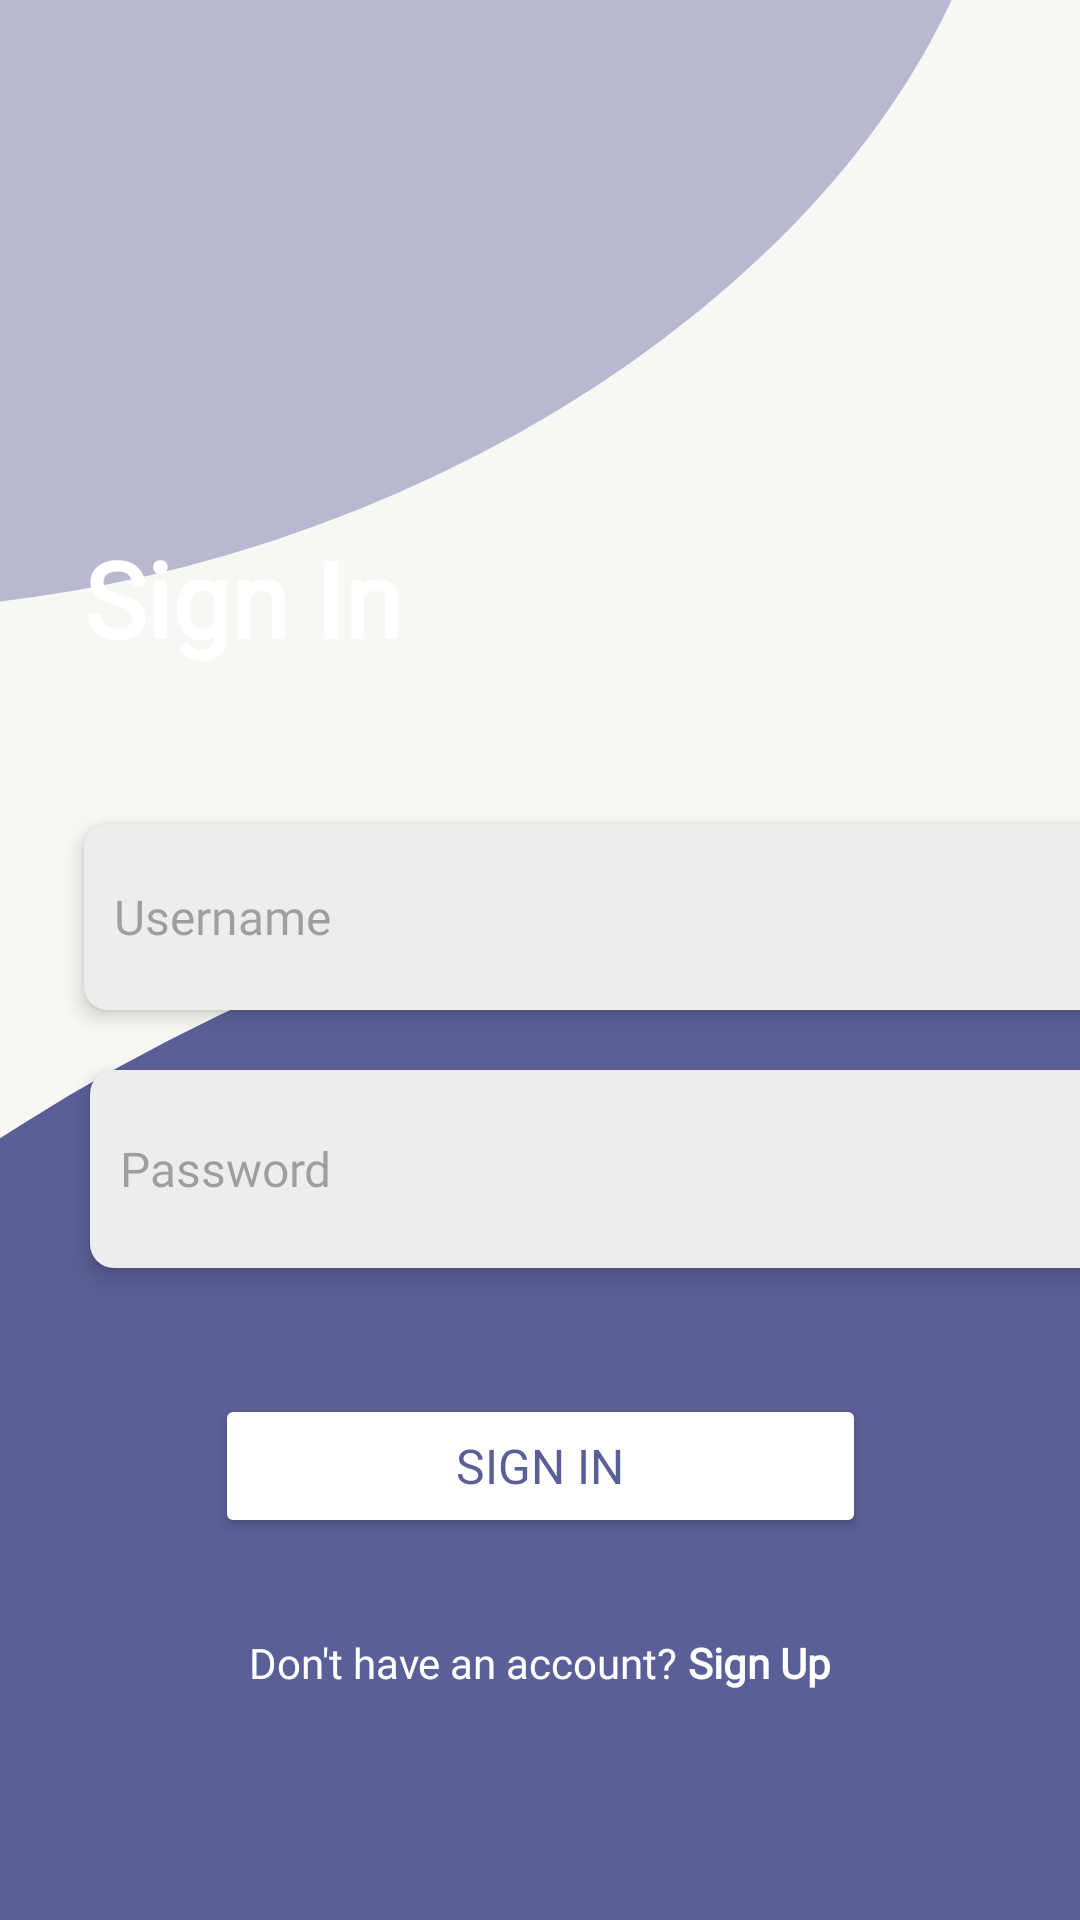

This screen was rendered from an Android layout file. Write that file and the resources it references.
<!-- AndroidManifest.xml: application theme Theme.QuestifyV1 -->
<!-- res/layout/activity_sign_in.xml -->
<?xml version="1.0" encoding="utf-8"?>
<androidx.constraintlayout.widget.ConstraintLayout xmlns:android="http://schemas.android.com/apk/res/android"
    xmlns:app="http://schemas.android.com/apk/res-auto"
    xmlns:tools="http://schemas.android.com/tools"
    android:id="@+id/main"
    android:layout_width="match_parent"
    android:layout_height="match_parent"
    tools:context=".activity.SignInActivity">

    
    <ImageView
        android:id="@+id/backgroundImage"
        android:layout_width="match_parent"
        android:layout_height="match_parent"
        android:contentDescription="@string/background_image_desc"
        android:scaleType="centerCrop"
        android:src="@drawable/sign_up_bg"
        app:layout_constraintStart_toStartOf="parent"
        app:layout_constraintTop_toTopOf="parent" />

    

    

    
    <TextView
        android:id="@+id/tvTitle"
        android:layout_width="wrap_content"
        android:layout_height="wrap_content"
        android:layout_marginStart="28dp"
        android:layout_marginTop="176dp"
        android:fontFamily="@font/actor_regular"
        android:text="Sign In"
        android:textColor="@color/white"
        android:textSize="35sp"
        android:textStyle="bold"
        app:layout_constraintStart_toStartOf="parent"
        app:layout_constraintTop_toTopOf="parent" />

    <EditText
        android:id="@+id/etUsername"
        android:layout_width="354dp"
        android:layout_height="62dp"
        android:layout_marginStart="28dp"
        android:layout_marginTop="52dp"
        android:background="@drawable/input_field_background"
        android:backgroundTint="#EDEDED"
        android:elevation="4dp"
        android:fontFamily="@font/actor_regular"
        android:hint="@string/username"
        android:padding="10dp"
        android:textColor="#5B5F97"
        android:textSize="16sp"
        app:layout_constraintStart_toStartOf="parent"
        app:layout_constraintTop_toBottomOf="@id/tvTitle" />

    <EditText
        android:id="@+id/etPassword"
        android:layout_width="352dp"
        android:layout_height="66dp"
        android:layout_marginStart="30dp"
        android:layout_marginTop="20dp"
        android:background="@drawable/input_field_background"
        android:backgroundTint="#EDEDED"
        android:elevation="4dp"
        android:fontFamily="@font/actor_regular"
        android:hint="@string/password"
        android:inputType="textPassword"
        android:padding="10dp"
        android:textColor="#5B5F97"
        android:textSize="16sp"
        app:layout_constraintStart_toStartOf="parent"
        app:layout_constraintTop_toBottomOf="@id/etUsername" />


    
    <Button
        android:id="@+id/btnSignIn"
        android:layout_width="217dp"
        android:layout_height="wrap_content"
        android:layout_marginStart="40dp"
        android:layout_marginTop="42dp"
        android:layout_marginEnd="40dp"
        android:backgroundTint="@color/white"
        android:fontFamily="@font/actor_regular"
        android:paddingLeft="32dp"
        android:paddingRight="32dp"
        android:text="@string/sign_in"
        android:textColor="#5B5F97"
        android:textSize="16sp"
        app:layout_constraintLeft_toLeftOf="parent"
        app:layout_constraintRight_toRightOf="parent"
        app:layout_constraintTop_toBottomOf="@id/etPassword" />



    
    <LinearLayout
        android:id="@+id/dontHaveAccountContainer"
        android:layout_width="wrap_content"
        android:layout_height="wrap_content"
        android:layout_marginTop="32dp"
        android:gravity="center"
        app:layout_constraintTop_toBottomOf="@id/btnSignIn"
        app:layout_constraintLeft_toLeftOf="parent"
        app:layout_constraintRight_toRightOf="parent"
        android:orientation="horizontal">

        <TextView
            android:id="@+id/dontHaveAccountText"
            android:layout_width="wrap_content"
            android:layout_height="wrap_content"
            android:fontFamily="@font/actor_regular"
            android:text="Don't have an account?"
            android:textColor="@android:color/white"
            android:textSize="14sp" />

        <TextView
            android:id="@+id/tvRegister"
            android:layout_width="wrap_content"
            android:layout_height="wrap_content"
            android:fontFamily="@font/actor_regular"
            android:text=" Sign Up"
            android:textStyle="bold"
            android:textColor="@android:color/white"
            android:textSize="14sp" />

    </LinearLayout>

</androidx.constraintlayout.widget.ConstraintLayout>
<!-- resources referenced by this layout -->
<resources>
  <color name="white">#FFFFFFFF</color>
  <!-- drawable input_field_background (drawable) -->
  <shape xmlns:android="http://schemas.android.com/apk/res/android">
      <solid android:color="#EDEDED"/> 
      <corners android:radius="8dp"/>
  </shape>
  <!-- drawable sign_up_bg: png bitmap (drawable, 26424 bytes) -->
  <string name="background_image_desc">Background Image</string>
  <string name="password">Password</string>
  <string name="sign_in">Sign in</string>
  <string name="username">Username</string>
  <style name="Theme.QuestifyV1" parent="Base.Theme.QuestifyV1" />
  <style name="Base.Theme.QuestifyV1" parent="Theme.Material3.DayNight.NoActionBar">
          
          <item name="colorPrimary">@color/purple</item>
      </style>
  <color name="purple">#5B5F94</color>
</resources>
